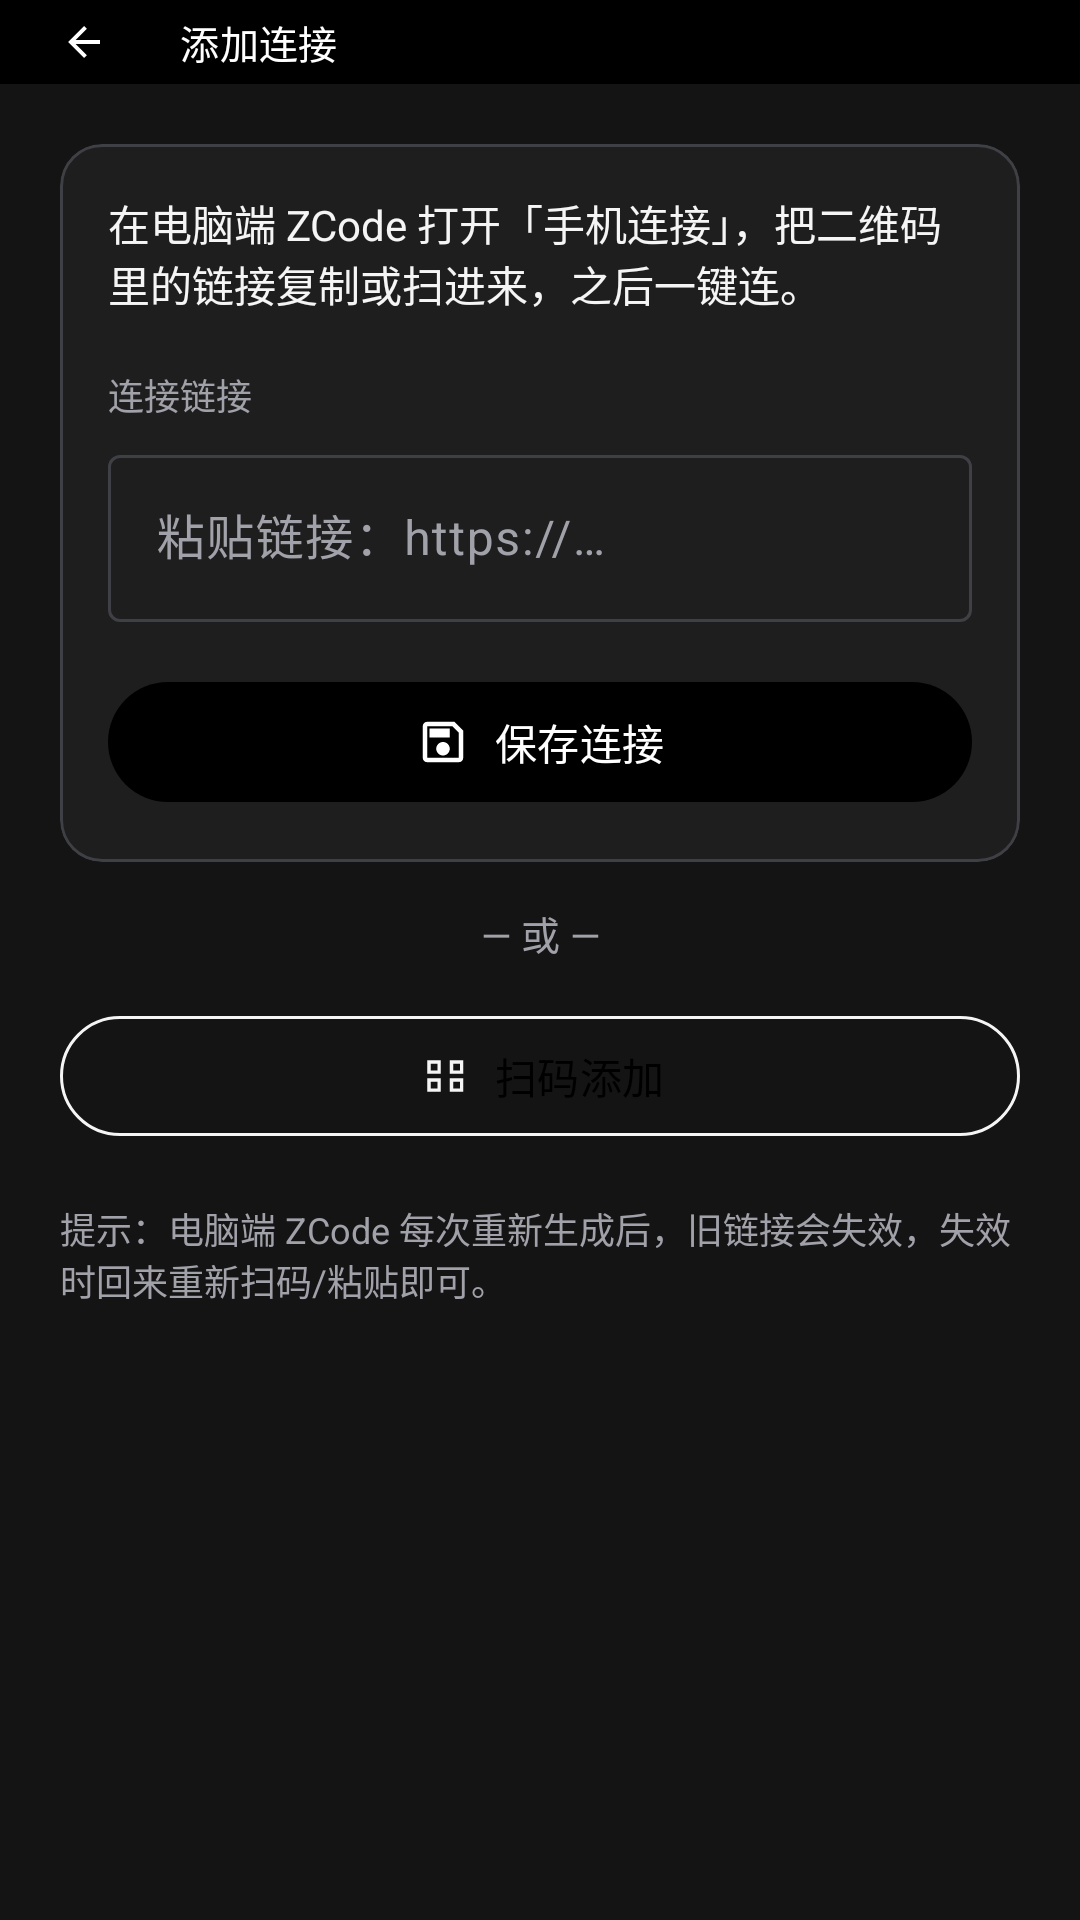

Produce the Android XML layout that renders to this screen, including the resource entries it uses.
<!-- AndroidManifest.xml: application theme Theme.ZCodeRemote -->
<!-- res/layout/activity_add.xml -->
<?xml version="1.0" encoding="utf-8"?>
<LinearLayout xmlns:android="http://schemas.android.com/apk/res/android"
    xmlns:app="http://schemas.android.com/apk/res-auto"
    android:id="@+id/root"
    android:layout_width="match_parent"
    android:layout_height="match_parent"
    android:orientation="vertical">

    <com.google.android.material.appbar.MaterialToolbar
        android:id="@+id/toolbar"
        android:layout_width="match_parent"
        android:layout_height="28dp"
        android:background="@color/primary"
        app:navigationIcon="@drawable/ic_arrow_back_small"
        app:navigationIconTint="@color/on_primary"
        app:title="@string/add_title"
        app:titleTextAppearance="@style/ZCodeToolbarTitle"
        app:titleTextColor="@color/on_primary" />

    <ScrollView
        android:layout_width="match_parent"
        android:layout_height="match_parent"
        android:fillViewport="true">

        <LinearLayout
            android:layout_width="match_parent"
            android:layout_height="wrap_content"
            android:orientation="vertical"
            android:padding="20dp">

            <com.google.android.material.card.MaterialCardView
                android:layout_width="match_parent"
                android:layout_height="wrap_content"
                app:cardBackgroundColor="@color/surface"
                app:cardCornerRadius="14dp"
                app:cardElevation="0dp"
                app:strokeColor="@color/outline"
                app:strokeWidth="1dp">

                <LinearLayout
                    android:layout_width="match_parent"
                    android:layout_height="wrap_content"
                    android:orientation="vertical"
                    android:padding="16dp">

                    <TextView
                        android:layout_width="match_parent"
                        android:layout_height="wrap_content"
                        android:text="@string/add_hint"
                        android:textColor="@color/on_surface"
                        android:textSize="14sp" />

                    <TextView
                        android:layout_width="match_parent"
                        android:layout_height="wrap_content"
                        android:layout_marginTop="18dp"
                        android:text="@string/add_link_label"
                        android:textColor="@color/on_surface_variant"
                        android:textSize="12sp" />

                    <com.google.android.material.textfield.TextInputLayout
                        android:id="@+id/link_layout"
                        style="@style/Widget.Material3.TextInputLayout.OutlinedBox"
                        android:layout_width="match_parent"
                        android:layout_height="wrap_content"
                        android:layout_marginTop="6dp"
                        android:hint="@string/add_link_hint">

                        <com.google.android.material.textfield.TextInputEditText
                            android:id="@+id/link_input"
                            android:layout_width="match_parent"
                            android:layout_height="wrap_content"
                            android:inputType="textUri"
                            android:maxLines="1" />
                    </com.google.android.material.textfield.TextInputLayout>

                    <com.google.android.material.button.MaterialButton
                        android:id="@+id/btn_save"
                        android:layout_width="match_parent"
                        android:layout_height="wrap_content"
                        android:layout_marginTop="16dp"
                        android:text="@string/btn_save"
                        app:backgroundTint="@color/primary"
                        app:icon="@drawable/ic_save"
                        app:iconTint="@color/on_primary"
                        app:iconGravity="textStart"
                        app:iconPadding="8dp" />
                </LinearLayout>
            </com.google.android.material.card.MaterialCardView>

            <TextView
                android:layout_width="match_parent"
                android:layout_height="wrap_content"
                android:layout_marginVertical="14dp"
                android:gravity="center"
                android:text="@string/or_divider"
                android:textColor="@color/on_surface_variant"
                android:textSize="13sp" />

            <com.google.android.material.button.MaterialButton
                android:id="@+id/btn_scan"
                style="@style/Widget.Material3.Button.OutlinedButton"
                android:layout_width="match_parent"
                android:layout_height="wrap_content"
                android:text="@string/btn_scan"
                app:icon="@drawable/ic_qr"
                app:iconGravity="textStart"
                app:iconPadding="8dp"
                app:strokeColor="@color/on_surface"
                app:iconTint="@color/on_surface" />

            <TextView
                android:layout_width="match_parent"
                android:layout_height="wrap_content"
                android:layout_marginTop="18dp"
                android:text="提示：电脑端 ZCode 每次重新生成后，旧链接会失效，失效时回来重新扫码/粘贴即可。"
                android:textColor="@color/on_surface_variant"
                android:textSize="12sp" />
        </LinearLayout>
    </ScrollView>

</LinearLayout>
<!-- resources referenced by this layout -->
<resources>
  <color name="on_primary">#FFFFFF</color>
  <color name="on_surface">#F5F5F5</color>
  <color name="on_surface_variant">#A1A1AA</color>
  <color name="outline">#3F3F46</color>
  <color name="primary">#000000</color>
  <color name="surface">#1E1E1E</color>
  <!-- drawable ic_arrow_back_small (drawable) -->
  <?xml version="1.0" encoding="utf-8"?>
  <vector xmlns:android="http://schemas.android.com/apk/res/android"
      android:width="16dp"
      android:height="16dp"
      android:viewportWidth="24"
      android:viewportHeight="24">
      <path
          android:fillColor="#FFFFFFFF"
          android:pathData="M20,11H7.83L13.42,5.41L12,4L4,12L12,20L13.42,18.59L7.83,13H20V11Z" />
  </vector>
  <!-- drawable ic_qr (drawable) -->
  <?xml version="1.0" encoding="utf-8"?>
  <vector xmlns:android="http://schemas.android.com/apk/res/android"
      android:width="24dp"
      android:height="24dp"
      android:viewportWidth="24"
      android:viewportHeight="24">
      <path
          android:fillColor="#FF2563EB"
          android:pathData="M9.5,6.5v3h-3v-3H9.5M11,5H5v6h6V5L11,5M19.5,6.5v3h-3v-3H19.5M21,5h-6v6h6V5L21,5M9.5,14.5v3h-3v-3H9.5M11,13H5v6h6V13L11,13M19.5,14.5v3h-3v-3H19.5M21,13h-6v6h6V13L21,13" />
  </vector>
  <!-- drawable ic_save (drawable) -->
  <?xml version="1.0" encoding="utf-8"?>
  <vector xmlns:android="http://schemas.android.com/apk/res/android"
      android:width="24dp"
      android:height="24dp"
      android:viewportWidth="24"
      android:viewportHeight="24">
      <path
          android:fillColor="#FFFFFFFF"
          android:pathData="M17,3H5C3.89,3 3,3.9 3,5V19C3,20.1 3.89,21 5,21H19C20.1,21 21,20.1 21,19V7L17,3M19,19H5V5H16.17L19,7.83V19M12,12C10.34,12 9,13.34 9,15C9,16.66 10.34,18 12,18C13.66,18 15,16.66 15,15C15,13.34 13.66,12 12,12M6,6H15V10H6V6Z" />
  </vector>
  <string name="add_hint">在电脑端 ZCode 打开「手机连接」，把二维码里的链接复制或扫进来，之后一键连。</string>
  <string name="add_link_hint">粘贴链接：https://…</string>
  <string name="add_link_label">连接链接</string>
  <string name="add_title">添加连接</string>
  <string name="btn_save">保存连接</string>
  <string name="btn_scan">扫码添加</string>
  <string name="or_divider">— 或 —</string>
  <style name="ZCodeToolbarTitle" parent="TextAppearance.Material3.TitleMedium">
          <item name="android:textSize">13sp</item>
      </style>
  <style name="Theme.ZCodeRemote" parent="Theme.Material3.Dark.NoActionBar">
          <item name="colorPrimary">@color/primary</item>
          <item name="colorOnPrimary">@color/on_primary</item>
          <item name="colorPrimaryContainer">@color/primary</item>
          <item name="colorOnPrimaryContainer">@color/on_primary</item>
          <item name="colorSecondary">@color/primary</item>
          <item name="colorSecondaryContainer">@color/primary</item>
          <item name="colorOnSecondaryContainer">@color/on_primary</item>
          <item name="android:colorBackground">@color/background</item>
          <item name="colorSurface">@color/surface</item>
          <item name="colorOnSurface">@color/on_surface</item>
          <item name="colorOnSurfaceVariant">@color/on_surface_variant</item>
          <item name="colorOutline">@color/outline</item>
          <item name="android:statusBarColor">@color/primary</item>
      </style>
  <color name="background">#141414</color>
</resources>
